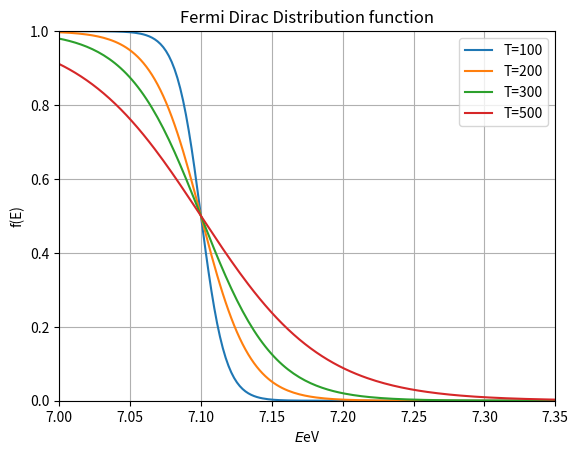

Write the Python code that produced this figure.
"""
[redacted]
[redacted]
Description  : Fermi-Dirac DISTRIBUTION
[redacted]
"""

import  numpy as np
import matplotlib.pyplot as plt

mu = 7.1
k = 8.6E-5

Temp = [100,200,300,500]

def f(e,T):
    return 1/(np.exp((e-mu)/(k*T))+1)

def g(e,T):
    return 4*np.pi*T

def n(e,T):
    return g(e,T)*f(e,T)

E = np.linspace(0,10,5000)
y= np.zeros(len(E))

for j in range(len(Temp)):
    y = f(E,Temp[j])
    plt.plot(E,y,label='T=%i'%Temp[j])
    plt.legend()
    plt.pause(2)

plt.xlim(7.00,7.35)
plt.ylim(0,1)
plt.xlabel('$E$eV')
plt.ylabel('f(E)')
plt.legend()
plt.grid()
plt.title('Fermi Dirac Distribution function')
plt.savefig('FD.pdf')
plt.show()
